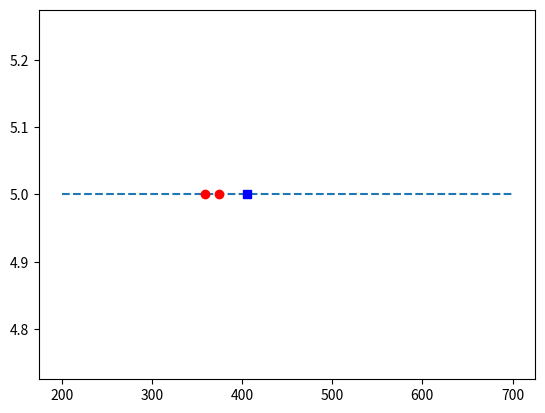

Reproduce this figure in Python.
import statistics

import matplotlib.pyplot as plt
Estimates=[234,500,356,450,500,600,700,400,300,340,256,386,500,200,100,700,600,658,750,300,345,359,340,200,160]
Estimates.sort()

tv=int(0.1*len(Estimates))
Estimates = Estimates[:len(Estimates) - tv]
Estimates = Estimates[tv:]

y=[]
for i in range(len(Estimates)):
    y.append(5)
plt.plot(Estimates,y,'--')
plt.plot([statistics.mean(Estimates)],[5],'bs')
plt.plot([statistics.median(Estimates)],[5],'ro')
plt.plot([375],[5],'ro')

